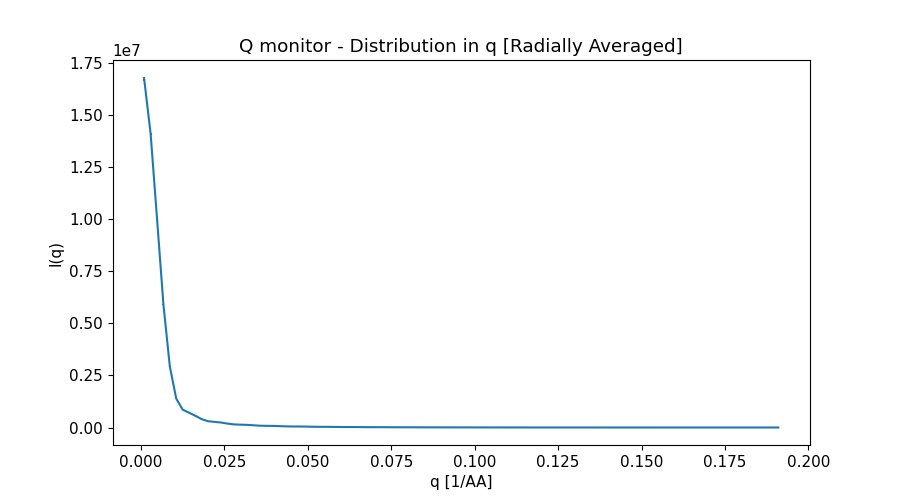

The file beside this chart, header and first rows:
x_axis, Intensity, Error
9.597045627999999887e-04, 1.670193327999999933e+07, 8.476178419000000576e+04
2.879113688999999834e-03, 1.409639941000000015e+07, 4.538208234999999695e+04
4.798522813999999727e-03, 1.002469916000000015e+07, 2.928938244000000122e+04
6.717931939999999616e-03, 5.900605150000000373e+06, 1.740659509999999864e+04
8.637341066000000372e-03, 2.928463203999999911e+06, 8.623831992999999784e+03
1.055675019000000027e-02, 1.386702108000000007e+06, 3.339927674000000025e+03
1.247615931999999928e-02, 8.576130849999999627e+05, 1.378491809000000103e+03
1.439556843999999919e-02, 7.091122857000000076e+05, 1.029061574000000064e+03
1.631497756999999993e-02, 5.599157388000000501e+05, 7.888648032999999486e+02
1.823438668999999984e-02, 3.963090267999999924e+05, 5.206517086999999719e+02
2.015379582000000058e-02, 3.000153965999999782e+05, 3.546606669999999895e+02
2.207320495000000132e-02, 2.694293873000000021e+05, 3.028871558999999820e+02
2.399261407000000124e-02, 2.379947870999999868e+05, 2.583078146999999944e+02
2.591202319999999851e-02, 1.877712265999999945e+05, 1.965949343999999996e+02
2.783143231999999842e-02, 1.489668232000000135e+05, 1.478841634000000056e+02
2.975084144999999916e-02, 1.364129310000000114e+05, 1.307149268000000006e+02
3.167025057000000254e-02, 1.280943568999999989e+05, 1.180868315999999965e+02
3.358965970000000328e-02, 1.075293469000000041e+05, 9.686893150999999591e+01
3.550906882000000320e-02, 8.685044113999999536e+04, 7.591949230999999543e+01
3.742847794999999700e-02, 7.931169509999999718e+04, 6.755189984000000436e+01
3.934788707999999774e-02, 7.669735291000000143e+04, 6.294808694000000315e+01
4.126729619999999765e-02, 6.765739132999999856e+04, 5.436401587000000291e+01
4.318670532999999839e-02, 5.547490168000000267e+04, 4.378176895000000002e+01
4.510611444999999831e-02, 4.984297795999999653e+04, 3.865453037999999708e+01
4.702552357999999905e-02, 4.900476939999999740e+04, 3.670828069000000227e+01
4.894493269999999896e-02, 4.494731427000000258e+04, 3.292610643999999809e+01
5.086434182999999970e-02, 3.749516896999999881e+04, 2.715505089999999910e+01
5.278375096000000044e-02, 3.309436920000000100e+04, 2.370029700999999989e+01
5.470316008000000035e-02, 3.257511898999999903e+04, 2.265241138000000021e+01
5.662256921000000109e-02, 3.081511941999999908e+04, 2.090347161000000042e+01
5.854197833000000101e-02, 2.621896232999999847e+04, 1.762244139999999959e+01
6.046138746000000175e-02, 2.266484715000000142e+04, 1.515362157999999937e+01
6.238079658000000166e-02, 2.216087729000000036e+04, 1.447513655999999926e+01
6.430020571000000240e-02, 2.149215989999999874e+04, 1.365227789999999963e+01
6.621961483999999620e-02, 1.866305216999999902e+04, 1.176465737999999916e+01
6.813902396000000306e-02, 1.593732879999999932e+04, 1.001480536999999948e+01
7.005843308999999686e-02, 1.529042257000000063e+04, 9.452645284000000814e+00
7.197784221000000371e-02, 1.509628571000000011e+04, 9.060350031000000470e+00
7.389725133999999751e-02, 1.341591019000000051e+04, 7.984985403999999676e+00
7.581666046000000436e-02, 1.135519097999999940e+04, 6.746138768999999868e+00
7.773606958999999816e-02, 1.064795605000000069e+04, 6.268867194000000254e+00
7.965547872000000584e-02, 1.060438709999999992e+04, 6.061369255999999872e+00
8.157488783999999882e-02, 9.656976166000000376e+03, 5.460748410999999969e+00
8.349429697000000650e-02, 8.154922709999999825e+03, 4.604301336999999883e+00
8.541370608999999947e-02, 7.445972942000000330e+03, 4.188233351000000049e+00
8.733311521999999327e-02, 7.425234864000000016e+03, 4.064476392000000438e+00
8.925252434000000012e-02, 6.916676209000000199e+03, 3.733594242000000119e+00
9.117193346999999393e-02, 5.849154176000000007e+03, 3.154286905000000196e+00
9.309134260000000161e-02, 5.200081852999999683e+03, 2.802704080999999903e+00
9.501075171999999458e-02, 5.143425903999999719e+03, 2.710769791999999789e+00
9.693016085000000226e-02, 4.892782178000000386e+03, 2.533956739999999819e+00
9.884956996999999523e-02, 4.173303315000000111e+03, 2.157660732000000081e+00
1.007689791000000029e-01, 3.610158796000000166e+03, 1.869156580999999928e+00
1.026883881999999942e-01, 3.518238542000000052e+03, 1.792122610999999921e+00
1.046077972999999994e-01, 3.398280764000000090e+03, 1.695845672999999998e+00
1.065272064999999990e-01, 2.933094545999999809e+03, 1.460952931000000010e+00
1.084466156000000042e-01, 2.486827530000000024e+03, 1.238579810999999919e+00
1.103660246999999955e-01, 2.363839163999999982e+03, 1.166899225000000095e+00
1.122854338999999951e-01, 2.306935766000000058e+03, 1.113911407000000020e+00
1.142048430000000003e-01, 2.020281876000000011e+03, 9.722772020000000071e-01
... 40 more rows
